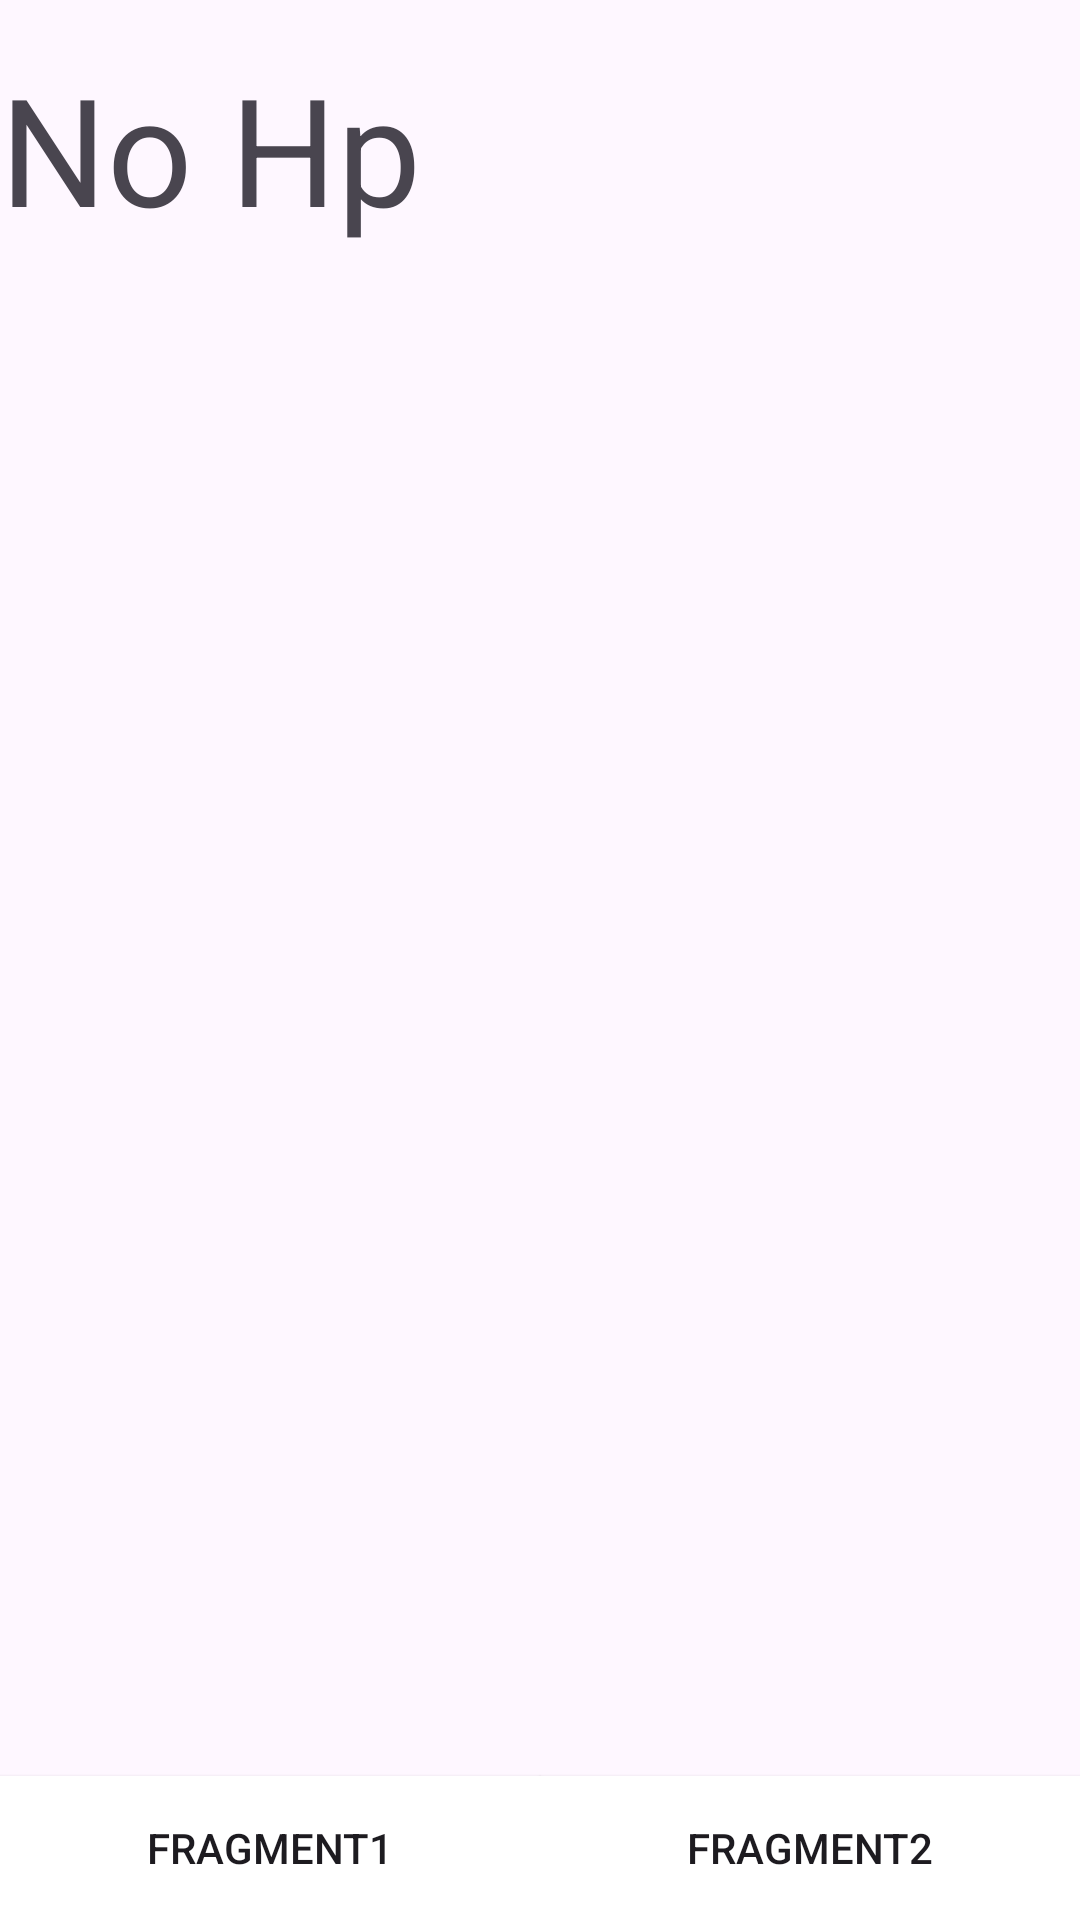

This screen was rendered from an Android layout file. Write that file and the resources it references.
<!-- AndroidManifest.xml: application theme Theme.Appku -->
<!-- res/layout/activity_main.xml -->
<?xml version="1.0" encoding="utf-8"?>
<androidx.constraintlayout.widget.ConstraintLayout xmlns:android="http://schemas.android.com/apk/res/android"
    xmlns:app="http://schemas.android.com/apk/res-auto"
    xmlns:tools="http://schemas.android.com/tools"
    android:layout_width="match_parent"
    android:layout_height="match_parent"
    tools:context=".MainActivity">

    <FrameLayout
        android:id="@+id/containerFragment"
        android:layout_width="match_parent"
        android:layout_height="match_parent"
        android:layout_marginTop="16dp"
        app:layout_constraintBottom_toTopOf="@+id/btnFragment1"
        app:layout_constraintStart_toEndOf="parent"
        app:layout_constraintEnd_toStartOf="parent"
        app:layout_constraintBaseline_toTopOf="parent">

        <TextView
            android:layout_width="429dp"
            android:layout_height="wrap_content"
            android:text="No Hp"
            android:textSize="50dp" />

    </FrameLayout>


    <Button
        android:id="@+id/btnFragment1"
        android:layout_width="0dp"
        android:layout_height="wrap_content"
        android:background="@color/design_default_color_on_primary"
        android:text="Fragment1"
        app:layout_constraintBottom_toBottomOf="parent"
        app:layout_constraintEnd_toStartOf="@+id/btnFragment2"
        app:layout_constraintHorizontal_bias="1.0"
        app:layout_constraintStart_toStartOf="parent"/>

    <Button
        android:id="@+id/btnFragment2"
        android:layout_width="0dp"
        android:layout_height="wrap_content"
        android:background="@color/design_default_color_on_primary"
        android:text="Fragment2"
        app:layout_constraintBottom_toBottomOf="parent"
        app:layout_constraintStart_toEndOf="@+id/btnFragment1"
        app:layout_constraintHorizontal_bias="1.0"
        app:layout_constraintEnd_toEndOf="parent"/>
</androidx.constraintlayout.widget.ConstraintLayout>
<!-- resources referenced by this layout -->
<resources>
  <style name="Theme.Appku" parent="Base.Theme.Appku" />
  <style name="Base.Theme.Appku" parent="Theme.Material3.DayNight.NoActionBar">
          
          
      </style>
</resources>
